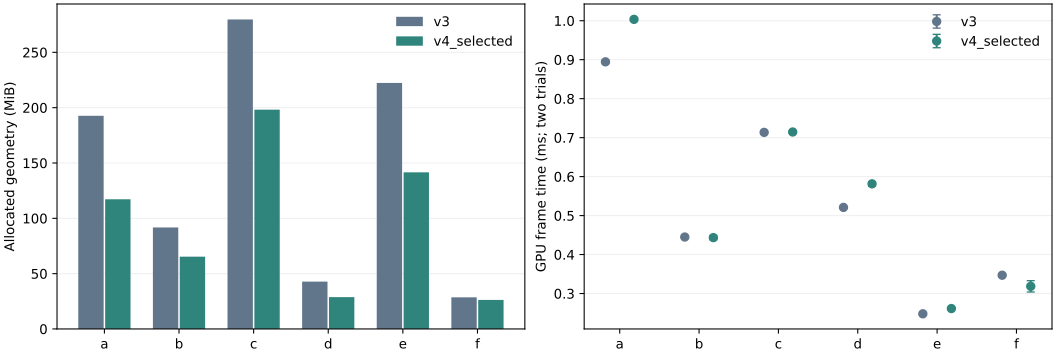

The table this chart was drawn from, first rows:
scene, variant, trials, cache_bytes, build_seconds, build_peak_working_set_bytes, render_peak_working_set_mean_bytes, render_peak_private_mean_bytes, geometry_gpu_bytes, gpu_frame_us_mean, gpu_frame_us_min, gpu_frame_us_max, cpu_frame_us_mean, GPU_time_equivalent_fps, render_width, render_height, screen_error, compressed, ext_mesh, unified_traversal, scope
a, v3, 2, 201604696, 8.548, 415207424, 554164224, 672313344, 201999624, 894.5, 890, 899, 1010, 1118, 1920, 1080, 2.0, False, , False, scene-ready fixed-view offscreen, screen…
b, v3, 2, 96075240, 4.155, 179359744, 312815616, 434749440, 96221760, 445.0, 444, 446, 597.0, 2247, 1920, 1080, 2.0, False, , False, scene-ready fixed-view offscreen, screen…
c, v3, 2, 292612776, 12.96, 682221568, 779044864, 872906752, 293305752, 713.5, 713, 714, 905.5, 1402, 1920, 1080, 2.0, False, , False, scene-ready fixed-view offscreen, screen…
d, v3, 2, 44841848, 2.069, 86781952, 258719744, 397510656, 44881840, 521.0, 520, 522, 649.0, 1919, 1920, 1080, 2.0, False, , False, scene-ready fixed-view offscreen, screen…
e, v3, 2, 232578216, 10.68, 824836096, 689758208, 721276928, 233136864, 248.0, 247, 249, 486.0, 4032, 1920, 1080, 2.0, False, , False, scene-ready fixed-view offscreen, screen…
f, v3, 2, 30006120, 1.743, 190332928, 273528832, 365266944, 29947520, 347.0, 347, 347, 529.0, 2882, 1920, 1080, 2.0, False, , False, scene-ready fixed-view offscreen, screen…
a, v4_profile, 2, 122783528, 7.619, 439943168, 478433280, 674213888, 122928728, 1010, 1003, 1016, 1123, 990.6, 1920, 1080, 2.0, False, , False, scene-ready fixed-view offscreen, screen…
b, v4_profile, 2, 68460152, 4.251, 202178560, 284469248, 383172608, 68528672, 442.5, 438, 447, 574.5, 2260, 1920, 1080, 2.0, False, , False, scene-ready fixed-view offscreen, screen…
c, v4_profile, 2, 224664168, 14.06, 790802432, 576847872, 723744768, 225150312, 697.5, 696, 699, 824.5, 1434, 1920, 1080, 2.0, False, , False, scene-ready fixed-view offscreen, screen…
d, v4_profile, 2, 30185560, 2.181, 91729920, 193292288, 363014144, 30185280, 582.5, 578, 587, 704.0, 1717, 1920, 1080, 2.0, False, , False, scene-ready fixed-view offscreen, screen…
e, v4_profile, 2, 148144952, 10.02, 912719872, 689643520, 704563200, 148452736, 262.0, 258, 266, 477.5, 3817, 1920, 1080, 2.0, False, , False, scene-ready fixed-view offscreen, screen…
f, v4_profile, 2, 27612888, 2.072, 214196224, 273616896, 367024128, 27555296, 314.0, 307, 321, 498.0, 3185, 1920, 1080, 2.0, False, , False, scene-ready fixed-view offscreen, screen…
a, v4_selected, 2, 122754888, 7.631, 437551104, 478316544, 675272704, 122900056, 1004, 1002, 1005, 1124, 996.5, 1920, 1080, 2.0, False, , False, scene-ready fixed-view offscreen, screen…
b, v4_selected, 2, 68453960, 4.265, 202317824, 284407808, 383260672, 68522464, 443.5, 438, 449, 584.5, 2255, 1920, 1080, 2.0, False, , False, scene-ready fixed-view offscreen, screen…
c, v4_selected, 2, 207376760, 13.08, 790978560, 560183296, 740087808, 207810096, 714.5, 711, 718, 830.0, 1400, 1920, 1080, 2.0, False, , False, scene-ready fixed-view offscreen, screen…
d, v4_selected, 2, 30185560, 2.077, 91721728, 193140736, 365264896, 30185280, 581.5, 576, 587, 705.0, 1720, 1920, 1080, 2.0, False, , False, scene-ready fixed-view offscreen, screen…
e, v4_selected, 2, 148131224, 10.24, 912699392, 689360896, 704520192, 148438992, 261.5, 260, 263, 482.5, 3824, 1920, 1080, 2.0, False, , False, scene-ready fixed-view offscreen, screen…
f, v4_selected, 2, 27595752, 2.175, 214306816, 273311744, 364617728, 27538152, 318.5, 304, 333, 498.0, 3140, 1920, 1080, 2.0, False, , False, scene-ready fixed-view offscreen, screen…
a, v4_selected_strict, 2, 122754888, 7.631, 437551104, 481617920, 699170816, 122900056, 1038, 1033, 1043, 1160, 963.4, 1920, 1080, 0.5, False, , False, scene-ready fixed-view offscreen, screen…
b, v4_selected_strict, 2, 68453960, 4.265, 202317824, 287776768, 407726080, 68522464, 519.0, 516, 522, 647.5, 1927, 1920, 1080, 0.5, False, , False, scene-ready fixed-view offscreen, screen…
c, v4_selected_strict, 2, 207376760, 13.08, 790978560, 562769920, 729647104, 207810096, 870.0, 869, 871, 988.5, 1149, 1920, 1080, 0.5, False, , False, scene-ready fixed-view offscreen, screen…
d, v4_selected_strict, 2, 30185560, 2.077, 91721728, 193345536, 382392320, 30185280, 592.5, 592, 593, 716.5, 1688, 1920, 1080, 0.5, False, , False, scene-ready fixed-view offscreen, screen…
e, v4_selected_strict, 2, 148131224, 10.24, 912699392, 689518592, 708679680, 148438992, 276.0, 274, 278, 469.0, 3623, 1920, 1080, 0.5, False, , False, scene-ready fixed-view offscreen, screen…
f, v4_selected_strict, 2, 27595752, 2.175, 214306816, 273438720, 383295488, 27538152, 353.5, 353, 354, 510.0, 2829, 1920, 1080, 0.5, False, , False, scene-ready fixed-view offscreen, screen…
a, v4_selected_gpu_candidate, 2, 122754888, 7.631, 437551104, 499648512, 592379904, 122900056, 1024, 1019, 1029, 1141, 976.6, 1920, 1080, 2.0, False, 1, True, scene-ready fixed-view offscreen, screen…
b, v4_selected_gpu_candidate, 2, 68453960, 4.265, 202317824, 293543936, 398096384, 68522464, 478.5, 475, 482, 627.0, 2090, 1920, 1080, 2.0, False, 1, True, scene-ready fixed-view offscreen, screen…
c, v4_selected_gpu_candidate, 2, 207376760, 13.08, 790978560, 563204096, 743772160, 207810096, 773.5, 773, 774, 892.0, 1293, 1920, 1080, 2.0, False, 1, True, scene-ready fixed-view offscreen, screen…
d, v4_selected_gpu_candidate, 2, 30185560, 2.077, 91721728, 193253376, 383291392, 30185280, 599.5, 597, 602, 722.0, 1668, 1920, 1080, 2.0, False, 1, True, scene-ready fixed-view offscreen, screen…
e, v4_selected_gpu_candidate, 2, 148131224, 10.24, 912699392, 689829888, 697919488, 148438992, 272.5, 268, 277, 488.5, 3670, 1920, 1080, 2.0, False, 1, True, scene-ready fixed-view offscreen, screen…
f, v4_selected_gpu_candidate, 2, 27595752, 2.175, 214306816, 273391616, 386721792, 27538152, 305.5, 300, 311, 489.0, 3273, 1920, 1080, 2.0, False, 1, True, scene-ready fixed-view offscreen, screen…
